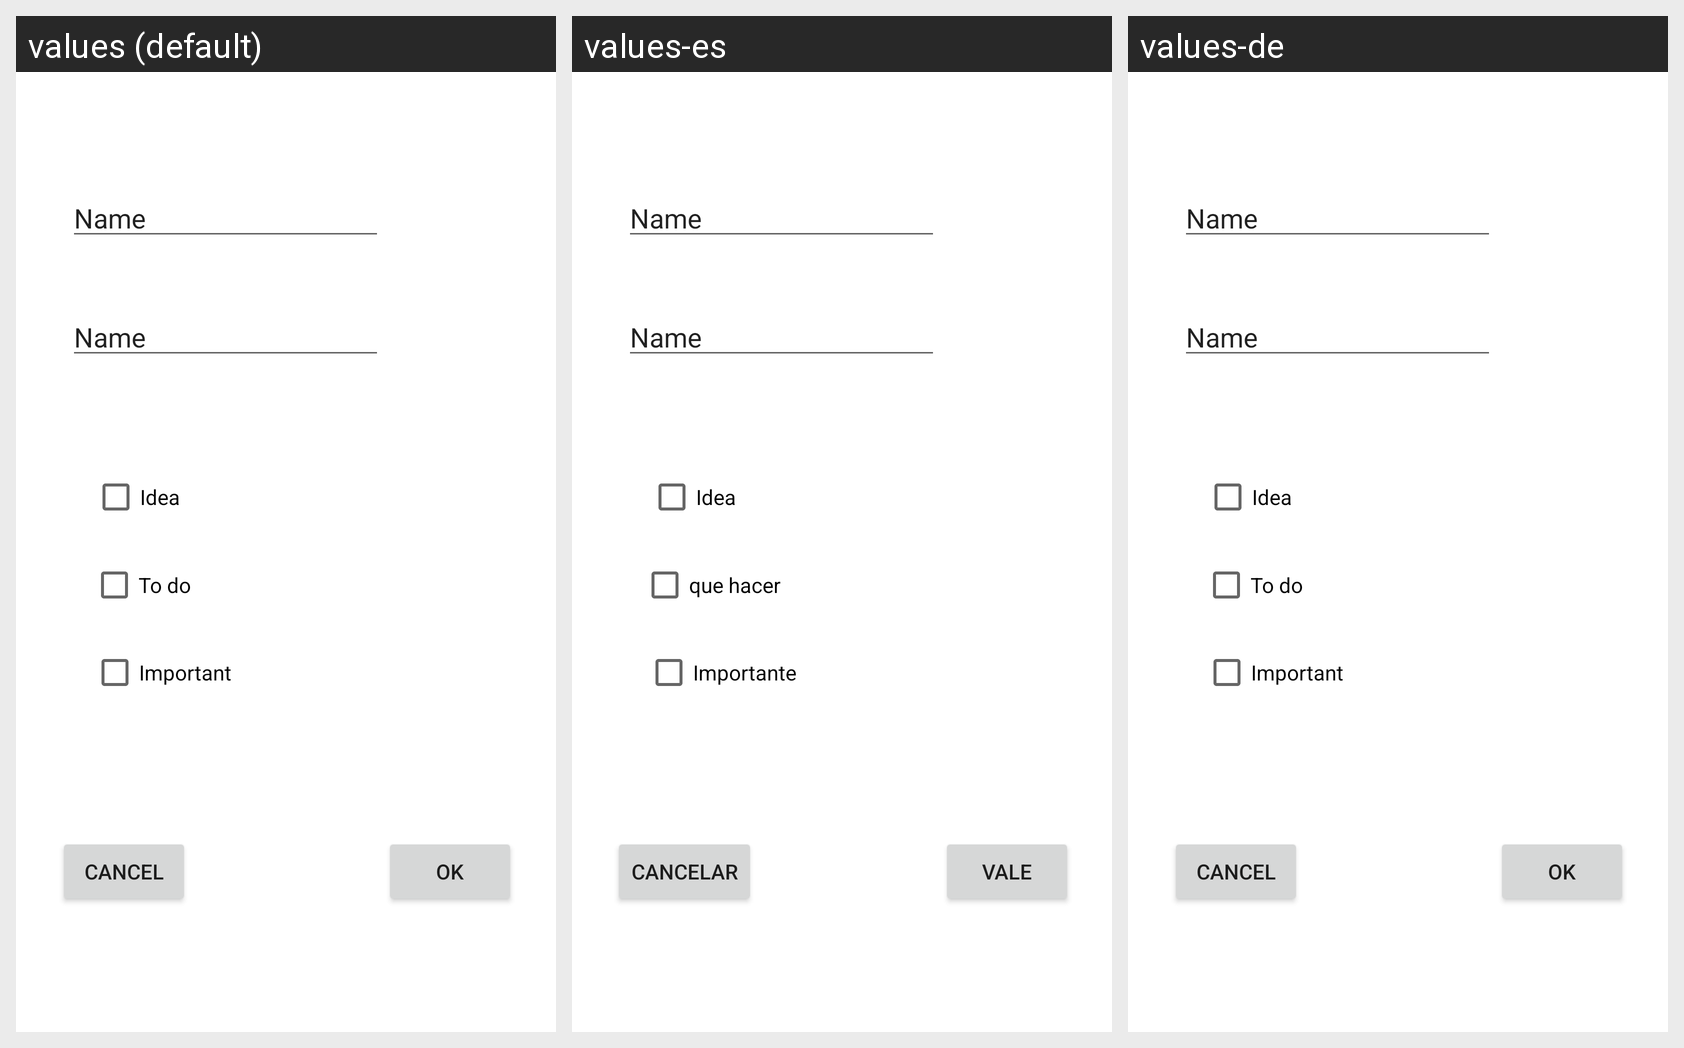

Translations of the strings shown on this Android screen, per locale in the grid:
Android screen res/layout/dialog_new_note.xml rendered under 3 locales, left to right: values (default), values-es, values-de. Device: Nexus 5 (rendered at 1080×1920; each locale shown at half size, 540×960, under a caption strip naming it); theme Theme.GetawayNotes.
Strings drawn on this screen, with the default value and each locale's value (text and hints the layout hard-codes appear in the picture but are not listed):

title_hint
  values: Title
  values-es: Titulo
  values-de: Title

description_hint
  values: Description
  values-es: Descripcion
  values-de: Description

idea_text
  values: Idea
  values-es: Idea
  values-de: Idea

todo_text
  values: To do
  values-es: que hacer
  values-de: To do

important_text
  values: Important
  values-es: Importante
  values-de: Important

cancel_button
  values: Cancel
  values-es: Cancelar
  values-de: Cancel

ok_button
  values: OK
  values-es: Vale
  values-de: OK
